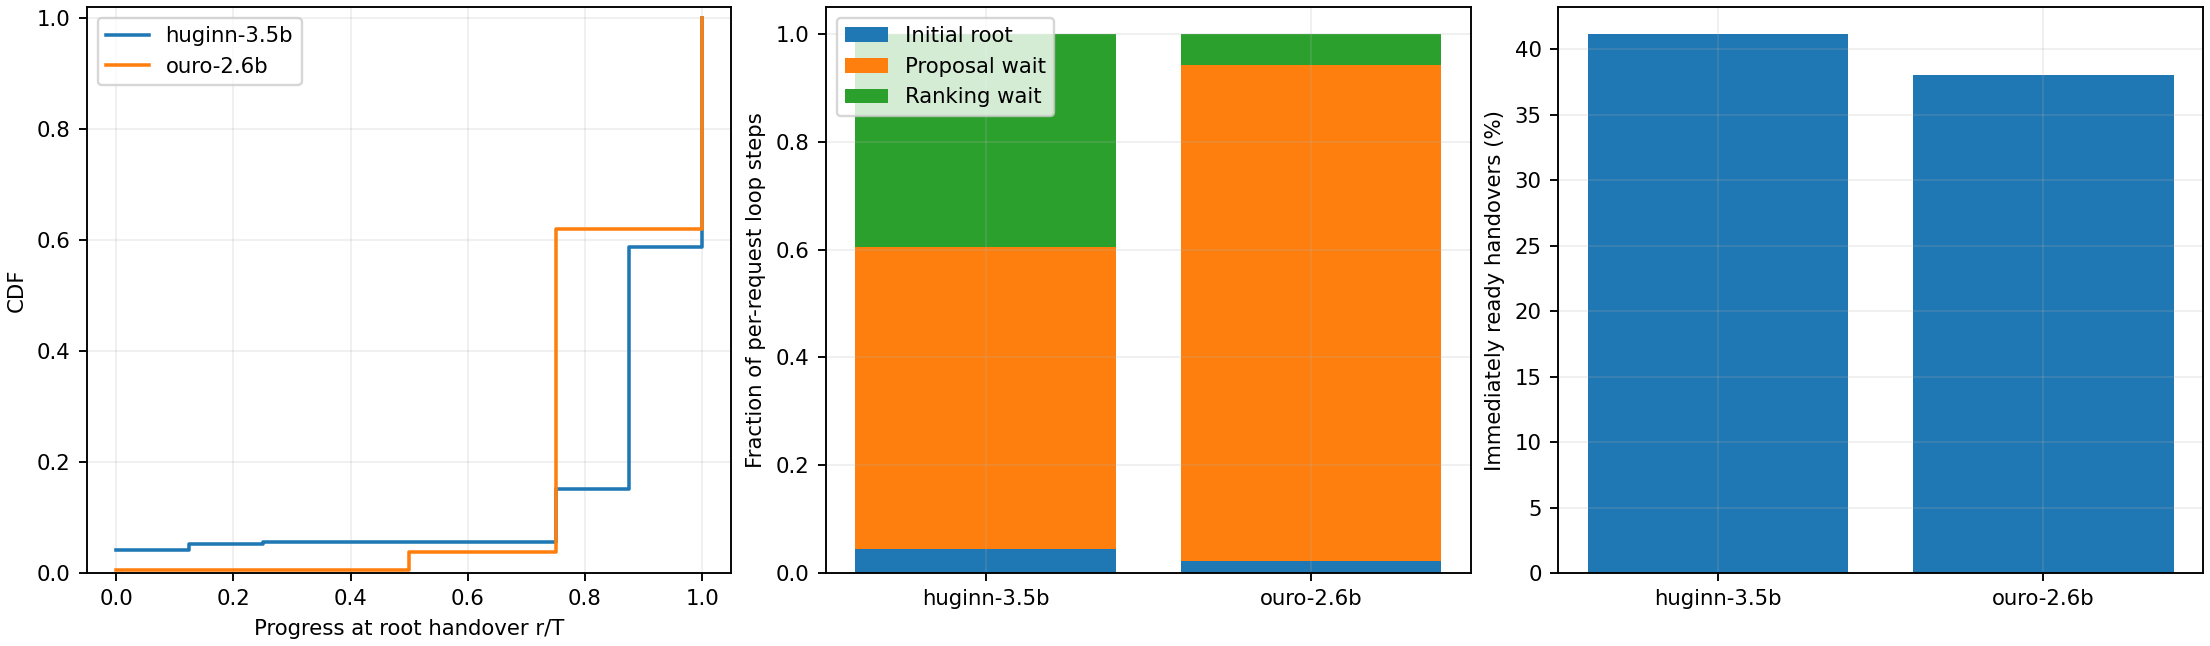

Values plotted in this chart, from the file beside it:
model, dataset, depth, requests, decode_tokens, loop_steps, rows, entries, initial_wait, proposal_wait, ranking_wait, correct_budget_waste, rebuilt_nodes, allocated_correct_nodes, full_ready_fraction, mean_progress_fraction, mean_remaining_steps, gamma
huginn-3.5b, gsm8k, 32, 20, 1985, 10972, 167116, 1965, 640, 6588, 3744, 744, 114, 2005, 0.2702, 0.8357, 5.258, 5.789
huginn-3.5b, math500, 32, 20, 4991, 21028, 323516, 4971, 640, 11096, 9292, 1572, 249, 5010, 0.4327, 0.8718, 4.101, 7.595
huginn-3.5b, bbh, 32, 20, 3928, 14180, 220408, 3908, 640, 6876, 6664, 1780, 284, 3948, 0.5333, 0.8917, 3.465, 8.864
huginn-3.5b, humanevalplus, 32, 20, 3098, 12084, 181452, 3078, 640, 6336, 5108, 1068, 153, 3118, 0.5091, 0.8838, 3.718, 8.204
huginn-3.5b, mbppplus, 32, 20, 1891, 7512, 118504, 1871, 640, 4420, 2452, 348, 59, 1910, 0.3666, 0.8852, 3.673, 8.055
huginn-3.5b, specbench, 32, 20, 3841, 20716, 302212, 3821, 640, 13224, 6852, 736, 120, 3861, 0.2769, 0.8358, 5.254, 5.933
huginn-3.5b, all_six_datasets, 32, 120, 19734, 86492, 1313208, 19614, 3840, 48540, 34112, 6248, 979, 19852, 0.4118, 0.8683, 4.214, 7.301
ouro-2.6b, gsm8k, 4, 20, 4112, 2571, 42647, 4092, 80, 2307, 184, 33, 28, 4132, 0.4289, 0.8478, 0.6087, 6.398
ouro-2.6b, math500, 4, 20, 10220, 7703, 128866, 10200, 80, 7353, 270, 35, 33, 10240, 0.3039, 0.8132, 0.7474, 5.307
ouro-2.6b, bbh, 4, 20, 4291, 1863, 30974, 4271, 80, 1546, 237, 27, 27, 4311, 0.6123, 0.8956, 0.4175, 9.213
ouro-2.6b, humanevalplus, 4, 20, 5028, 3234, 53732, 5008, 80, 2876, 278, 26, 24, 5048, 0.4131, 0.8426, 0.6298, 6.219
ouro-2.6b, mbppplus, 4, 20, 4167, 2669, 44558, 4147, 80, 2411, 178, 13, 13, 4187, 0.3964, 0.8439, 0.6243, 6.245
ouro-2.6b, specbench, 4, 20, 4560, 4041, 65541, 4540, 80, 3835, 126, 21, 21, 4580, 0.2385, 0.7819, 0.8725, 4.514
ouro-2.6b, all_six_datasets, 4, 120, 32378, 22081, 366318, 32258, 480, 20328, 1273, 155, 146, 32498, 0.3802, 0.8326, 0.6696, 5.865
